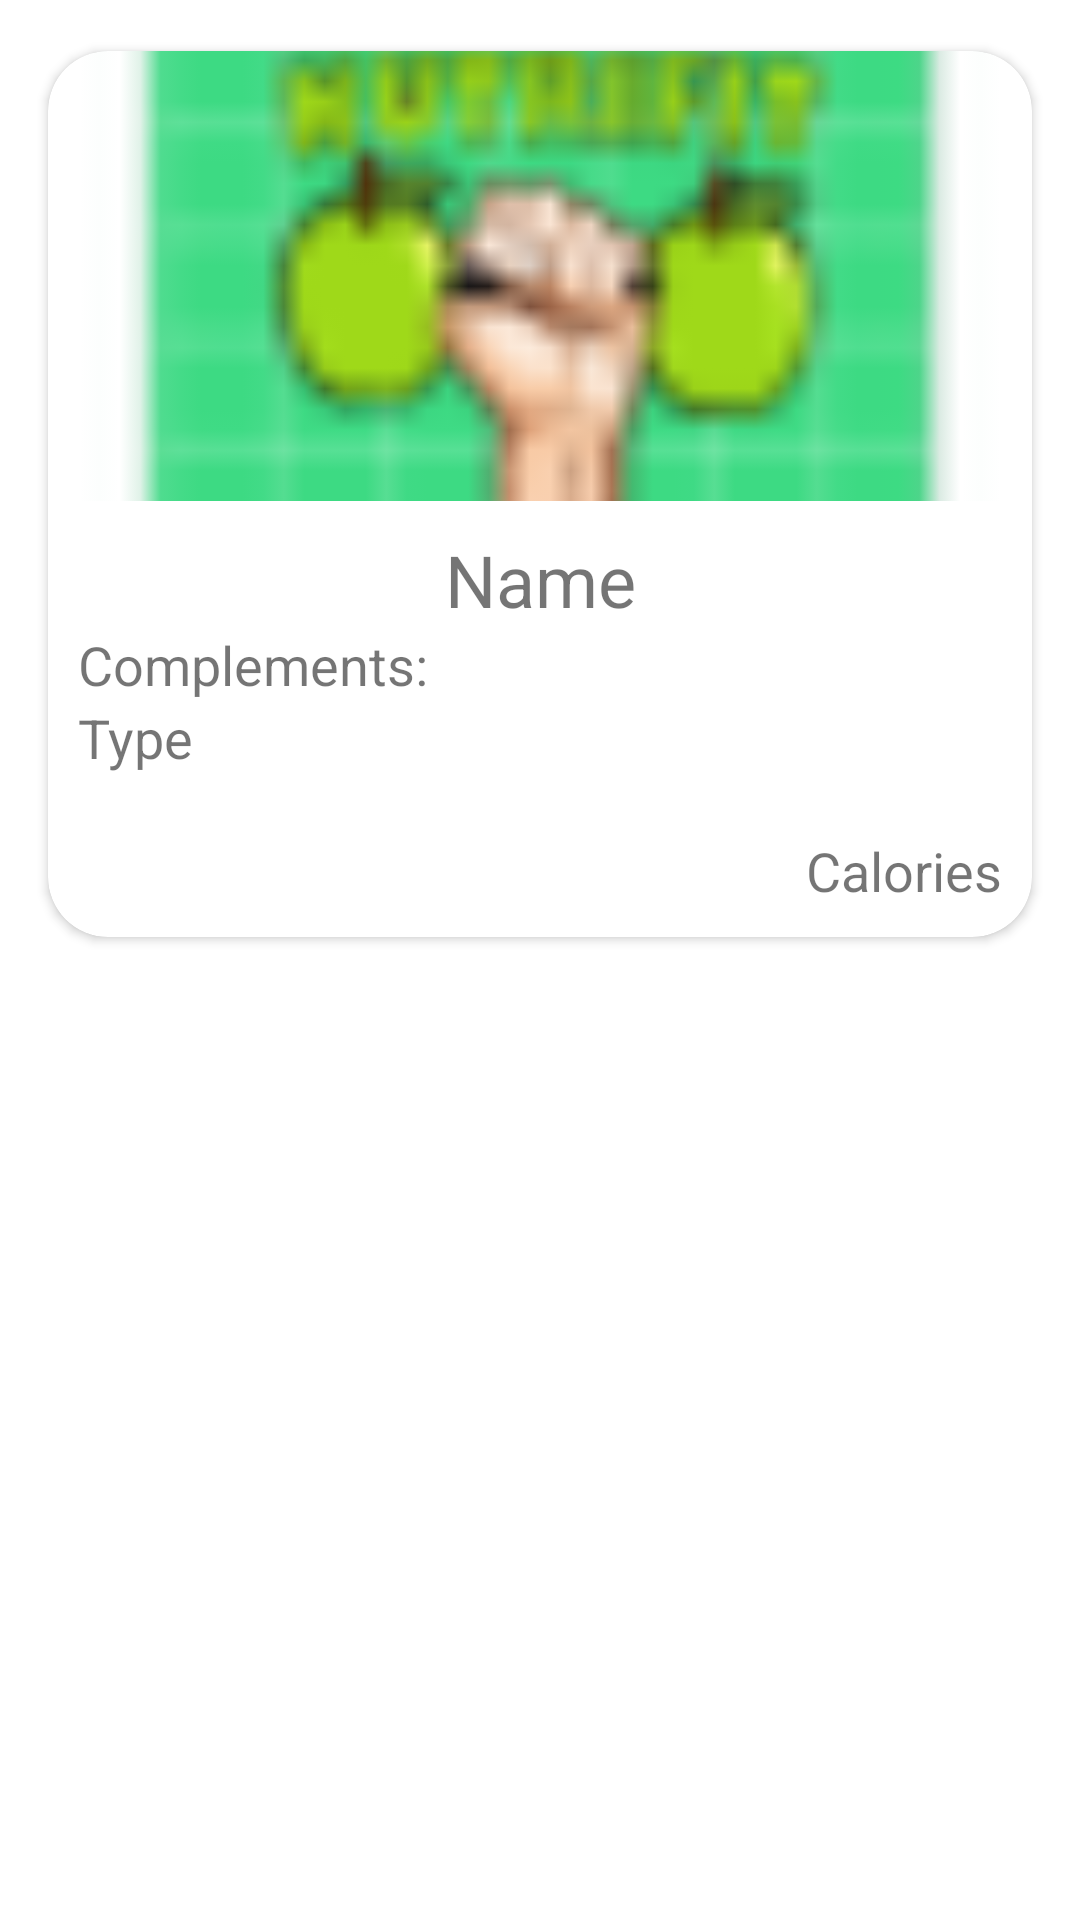

Android layout source for this screen:
<!-- AndroidManifest.xml: application theme Theme.Proyecto.NoActionBar -->
<!-- res/layout/recipe_item.xml -->
<?xml version="1.0" encoding="utf-8"?>
<RelativeLayout xmlns:android="http://schemas.android.com/apk/res/android"
    xmlns:card_view="http://schemas.android.com/apk/res-auto"
    xmlns:tools="http://schemas.android.com/tools"
    android:id="@+id/RelativeLayout1"
    android:layout_width="match_parent"
    android:layout_height="wrap_content"
    android:padding="8dp"
    android:orientation="vertical" >

    <androidx.cardview.widget.CardView
        android:id="@+id/card_view"
        android:layout_width="match_parent"
        android:layout_height="wrap_content"
        card_view:cardBackgroundColor="?attr/colorSecondary"
        card_view:cardCornerRadius="20dp"
        card_view:cardUseCompatPadding="true">

        <LinearLayout
            android:layout_width="match_parent"
            android:weightSum="5.5"
            android:layout_height="wrap_content"
            android:orientation="vertical">

            <ImageView
                android:id="@+id/imageView"
                android:layout_width="match_parent"
                android:layout_height="150dp"
                android:layout_weight="4"
                android:scaleType="centerCrop"
                android:src="@mipmap/ic_launcher"
                tools:srcCompat="@tools:sample/avatars" />


            <LinearLayout
                android:layout_width="match_parent"
                android:layout_height="wrap_content"
                android:layout_weight="1.5"
                android:weightSum="2"
                android:padding="10dp"
                android:orientation="vertical">

                <TextView
                    android:id="@+id/recipeText"
                    android:layout_width="match_parent"
                    android:layout_height="wrap_content"
                    android:textSize="24sp"
                    android:text="Name"
                    android:textAlignment="center" />

                <TextView
                    android:id="@+id/dishText"
                    android:layout_width="match_parent"
                    android:layout_height="wrap_content"
                    android:textSize="18sp"
                    android:text="Complements:" />

                <TextView
                    android:id="@+id/mealText"
                    android:layout_width="match_parent"
                    android:layout_height="wrap_content"
                    android:text="Type"
                    android:textSize="18sp" />

            </LinearLayout>

            <LinearLayout
                android:id="@+id/bottomContainer"
                android:layout_width="match_parent"
                android:layout_height="wrap_content"
                android:layout_weight=".7"
                android:padding="10dp">

                <TextView
                    android:id="@+id/caloryText"
                    android:layout_width="0dp"
                    android:layout_height="wrap_content"
                    android:gravity="end"
                    android:text="Calories"
                    android:layout_weight="1"
                    android:textSize="18sp" />

            </LinearLayout>

        </LinearLayout>

    </androidx.cardview.widget.CardView>

</RelativeLayout>
<!-- resources referenced by this layout -->
<resources>
  <!-- mipmap ic_launcher: png bitmap (mipmap-mdpi, 3005 bytes) -->
  <style name="Theme.Proyecto.NoActionBar">
          <item name="windowActionBar">false</item>
          <item name="windowNoTitle">true</item>
      </style>
</resources>
